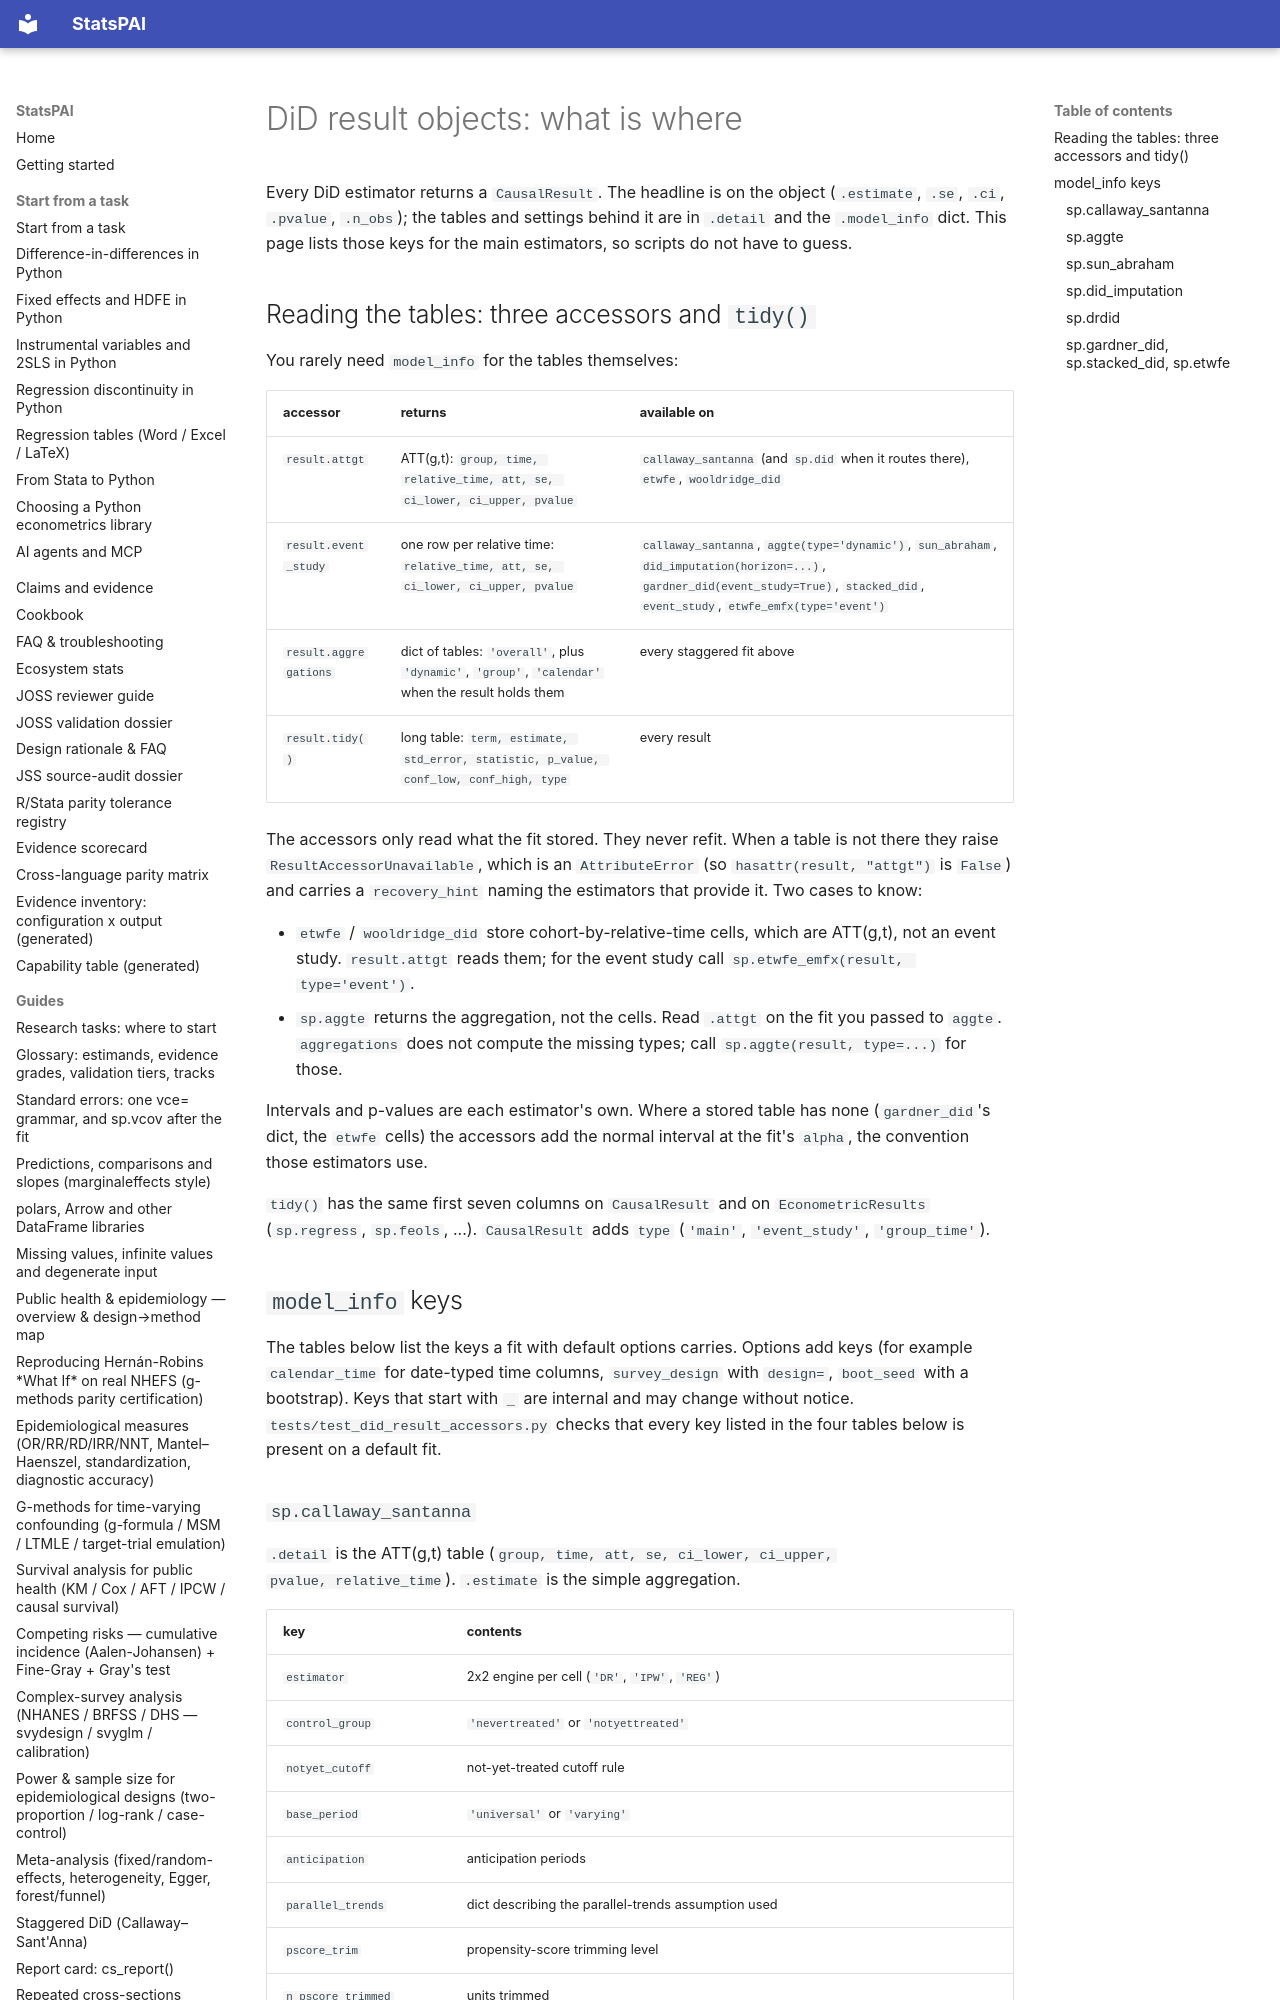

repository: brycewang-stanford/StatsPAI · page: reference/did_result_contents/index.html · generator: mkdocs

# DiD result objects: what is where

Every DiD estimator returns a `CausalResult`. The headline is on the object
(`.estimate`, `.se`, `.ci`, `.pvalue`, `.n_obs`); the tables and settings
behind it are in `.detail` and the `.model_info` dict. This page lists those
keys for the main estimators, so scripts do not have to guess.
